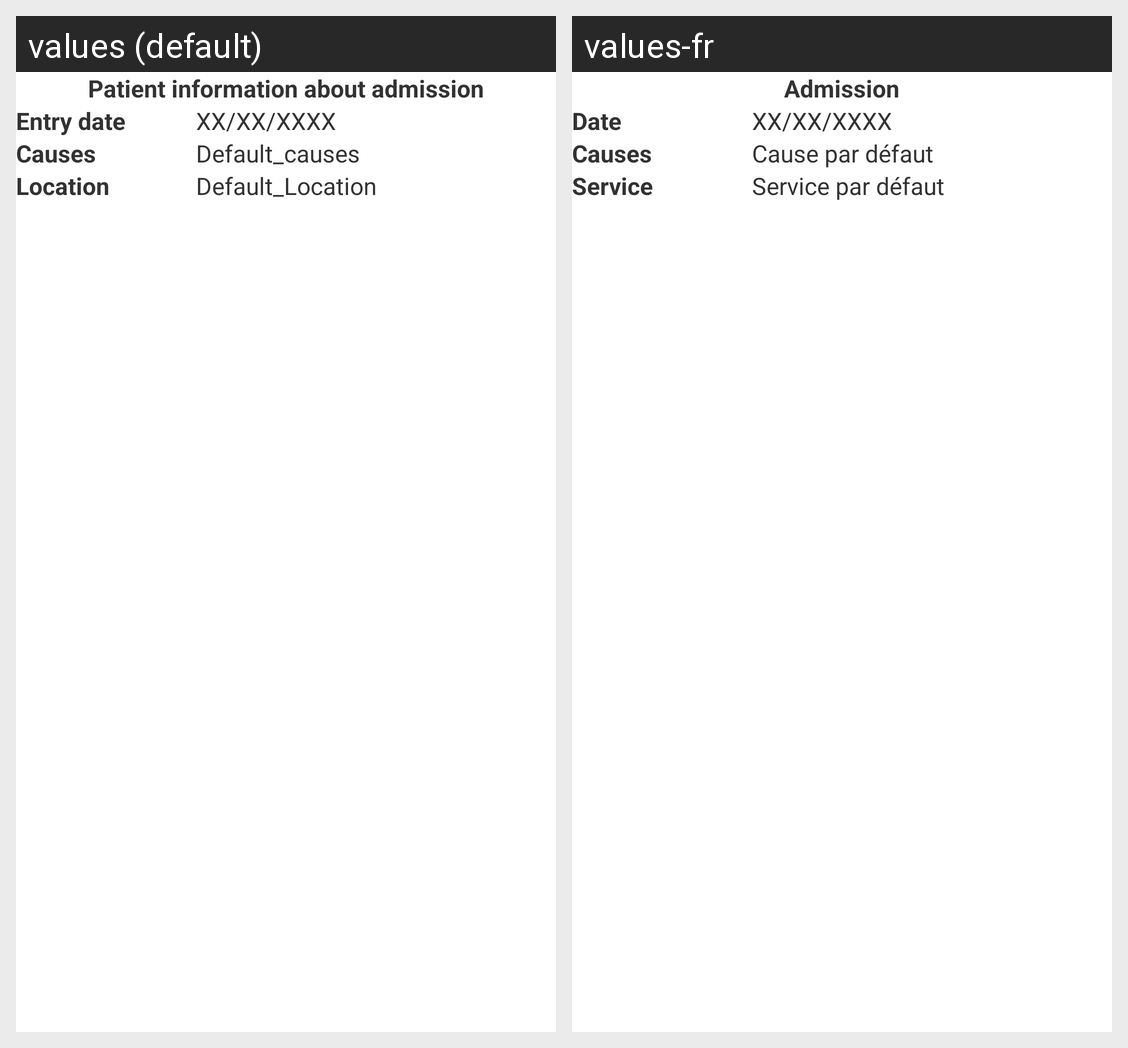

Strings drawn on this Android screen and how each of the app's shown locales translates them:
Android screen res/layout/include_fragment_patient_admission.xml rendered under 2 locales, left to right: values (default), values-fr. Device: Nexus 5 (rendered at 1080×1920; each locale shown at half size, 540×960, under a caption strip naming it); theme AppTheme.
Strings drawn on this screen, with the default value and each locale's value (text and hints the layout hard-codes, and strings that could not be matched under every locale, appear in the picture but are not listed):

patient_info_admission
  values: Patient information about admission
  values-fr: Admission

entry_date
  values: Entry date
  values-fr: Date

default_date
  values: XX/XX/XXXX
  values-fr: XX/XX/XXXX

causes
  values: Causes
  values-fr: Causes

default_causes
  values: Default_causes
  values-fr: Cause par défaut

Location
  values: Location
  values-fr: Service

default_Location
  values: Default_Location
  values-fr: Service par défaut
